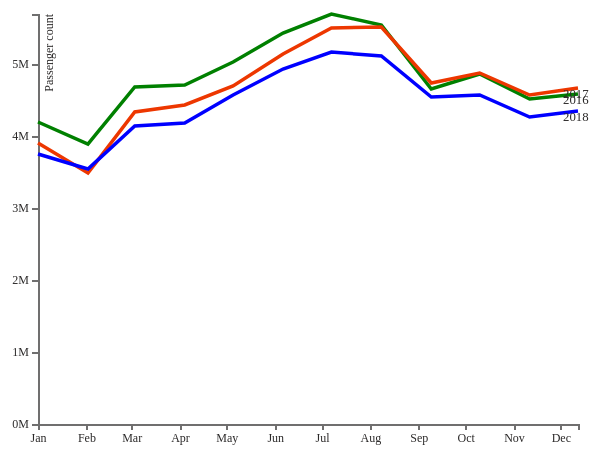
D3 v5 page, settled after 480 driven frames (8 s of simulated time); the page loaded 1 data file(s).


//------------------------1. PREPARATION-------------------------//
//-----------------------------SVG-------------------------------//

let margin = {top: 20, right: 20, bottom: 70, left: 40},
    width = 600 - margin.left - margin.right,
    height = 500 - margin.top - margin.bottom;
// we are appending SVG first
let svg = d3.select("body").append("svg")
    .attr("width", width + margin.left + margin.right)
    .attr("height", height + margin.top + margin.bottom)
  .append("g")
    .attr("transform",
          "translate(" + margin.left + "," + margin.top + ")");

//-----------------------------DATA------------------------------//

let timeConv = d3.timeParse("%d-%b-%Y");
let dataset = d3.csv("data.csv");
dataset.then(function(data) {
  const slices = data.columns.slice(1).map(function(id) {// slice1 means excepte the first one
      return {
          id: id,
          values: data.map(function(d){
              return {
                  date: timeConv(d.date),
                  measurement: +d[id] // Unary plus is the fastest and preferrry way of converting sth into a number
              };
          })
      };
  });
// console.log(typeof(measurement));
// console.log("Column headers", data.columns);
// console.log("Column headers without date", data.columns.slice(1));
// // returns the sliced dataset
// console.log("Slices",slices);
// // returns the first slice
// console.log("First slice",slices[0]);
// // returns the array in the first slice
// console.log("A array",slices[0].values);
// // returns the date of the first row in the first slice
// console.log("Date element",slices[0].values[0].date);
// // returns the array's length
// console.log("Array length",(slices[0].values).length);
//----------------------------SCALES-----------------------------//

const xScale = d3.scaleTime().range([0,width]);
const yScale = d3.scaleLinear().rangeRound([height, 0]);

xScale.domain(d3.extent(data, function(d){
    return timeConv(d.date)}));

// yScale.domain([0,5]);
//
// let y = d3.max(slices,function(c){
//   return d3.max(c.values,function(d){
//     return d.measurement +4;
//   })
// })
yScale.domain([(0), d3.max(slices, function(c) {
    return d3.max(c.values, function(d) {
        return d.measurement + 4; });
        })
    ]);
//-----------------------------AXES------------------------------//
const yaxis = d3.axisLeft()
    .ticks(6)
    .tickFormat(function(d){return d/1000000+'M';})
    .scale(yScale);

const xaxis = d3.axisBottom()
    .ticks(12)
    .tickFormat(d3.timeFormat('%b'))
    .scale(xScale);
//----------------------------LINES------------------------------//
const line = d3.line()
    .x(function(d) { return xScale(d.date); })
    .y(function(d) { return yScale(d.measurement);});

let id = 0;
const ids = function () {
    return "line-"+id++;
}
//-------------------------2. DRAWING----------------------------//

//-----------------------------AXES------------------------------//
svg.append("g")
    .attr("class", "axis")
    .attr("transform", "translate(0," + height + ")")
    .call(xaxis);

svg.append("g")
    .attr("class", "axis")
    .call(yaxis)
    .append("text")
    .attr("transform", "rotate(-90)")
    .attr("dy", ".75em")
    .attr("y", 6)
    .style("text-anchor", "end")
    .text("Passenger count");
//----------------------------LINES------------------------------//
const lines = svg.selectAll("lines")
    .data(slices)
    .enter()
    .append("g");

    lines.append("path")
    .attr("class", ids)
    .attr("d", function(d) { return line(d.values); });

    lines.append("text")
    .attr("class","serie_label")
    .datum(function(d) {
        return {
            id: d.id,
            value: d.values[d.values.length - 1]}; })
    .attr("transform", function(d) {
            return "translate(" + (xScale(d.value.date) -20)
            + "," + (yScale(d.value.measurement) +10 ) + ")"; })
    .attr("x", 5)
    .text(function(d) { return d.id; });

});



### data: data.csv
date, 2016, 2017, 2018
01-Jan-0000, 4190367, 3897685, 3748529
02-Feb-0000, 3882181, 3481405, 3543639
03-Mar-0000, 4674035, 4335287, 4137679
04-Apr-0000, 4713183, 4425920, 4172512
05-May-0000, 5025595, 4698067, 4573996
06-Jun-0000, 5427144, 5134110, 4922125
07-Jul-0000, 5692572, 5496516, 5168724
08-Aug-0000, 5545859, 5516837, 5110638
09-Sep-0000, 4649100, 4736005, 4543759
10-Oct-0000, 4861782, 4868674, 4571997
11-Nov-0000, 4508606, 4572702, 4266481
12-Dec-0000, 4576449, 4660504, 4343369